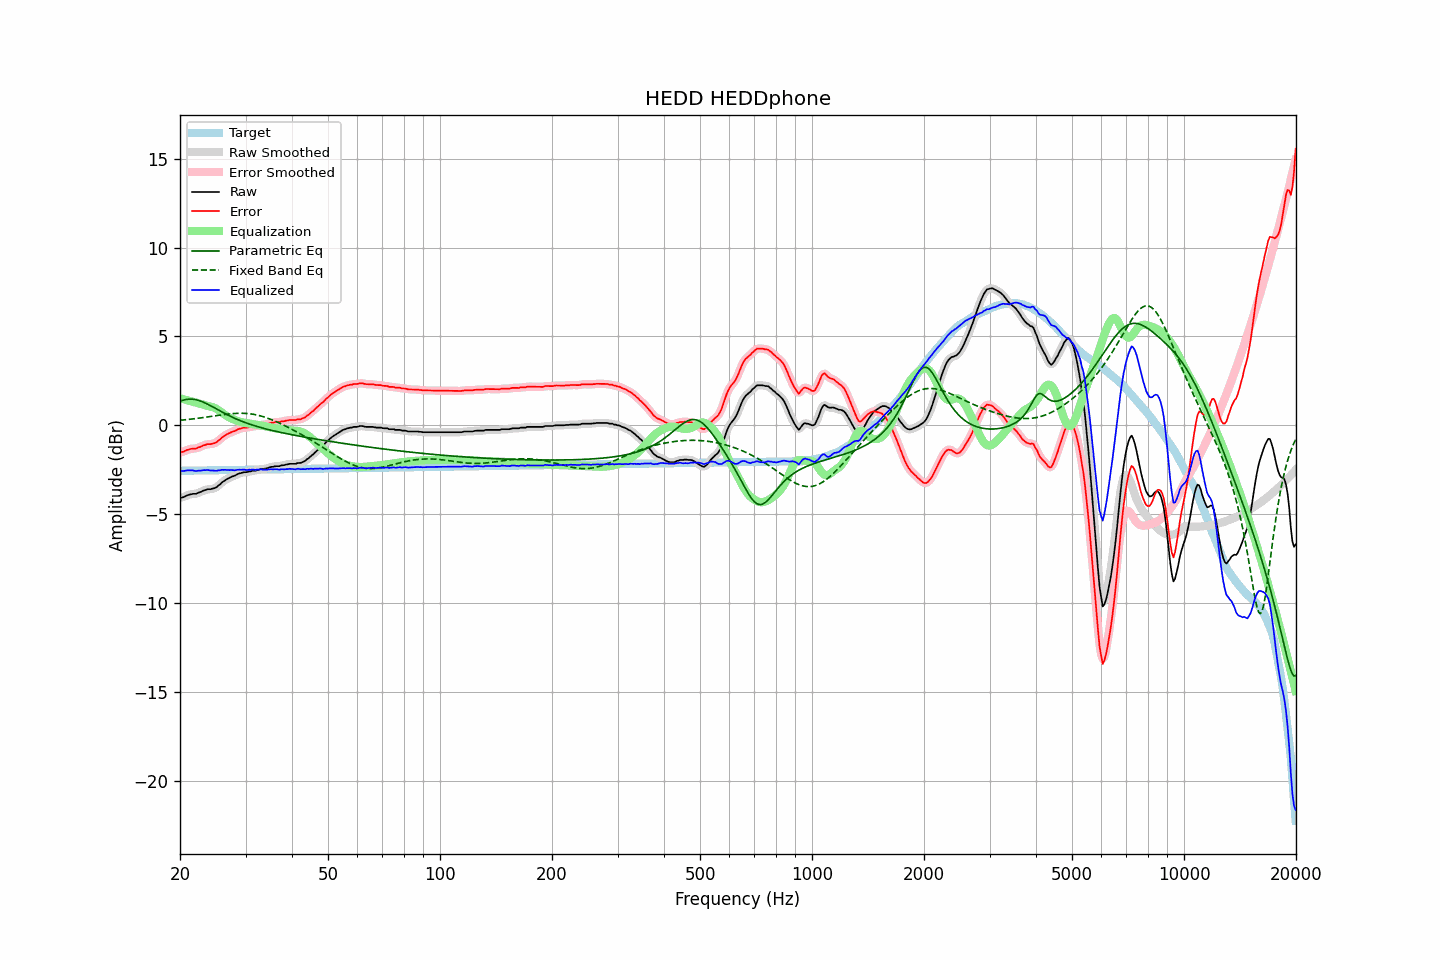

The file beside this chart, header and first rows:
frequency, raw, error, smoothed, error_smoothed, equalization, parametric_eq, fixed_band_eq, equalized_raw, equalized_smoothed, target
20.00, -4.09, -1.53, -4.09, -1.53, 1.53, 1.36, 0.28, -2.56, -2.57, -2.56
20.20, -4.07, -1.51, -4.07, -1.51, 1.50, 1.39, 0.29, -2.57, -2.57, -2.56
20.40, -4.05, -1.49, -4.04, -1.48, 1.47, 1.42, 0.30, -2.58, -2.57, -2.56
20.61, -4.01, -1.45, -4.01, -1.45, 1.44, 1.44, 0.31, -2.57, -2.56, -2.56
20.81, -3.96, -1.40, -3.97, -1.41, 1.42, 1.45, 0.32, -2.54, -2.55, -2.56
21.02, -3.93, -1.37, -3.93, -1.37, 1.39, 1.47, 0.33, -2.54, -2.54, -2.56
21.23, -3.90, -1.35, -3.90, -1.34, 1.37, 1.47, 0.34, -2.53, -2.53, -2.55
21.44, -3.88, -1.33, -3.88, -1.33, 1.34, 1.47, 0.35, -2.54, -2.54, -2.55
21.66, -3.86, -1.31, -3.87, -1.32, 1.32, 1.47, 0.36, -2.54, -2.55, -2.55
21.87, -3.86, -1.31, -3.86, -1.31, 1.30, 1.46, 0.37, -2.56, -2.56, -2.55
22.09, -3.86, -1.31, -3.84, -1.29, 1.28, 1.44, 0.38, -2.58, -2.57, -2.55
22.31, -3.81, -1.26, -3.82, -1.27, 1.25, 1.42, 0.39, -2.56, -2.57, -2.55
22.54, -3.78, -1.23, -3.78, -1.24, 1.23, 1.39, 0.40, -2.56, -2.56, -2.55
22.76, -3.75, -1.20, -3.74, -1.20, 1.20, 1.36, 0.42, -2.55, -2.54, -2.54
22.99, -3.70, -1.16, -3.70, -1.16, 1.17, 1.32, 0.43, -2.53, -2.54, -2.54
23.22, -3.66, -1.12, -3.66, -1.12, 1.14, 1.28, 0.44, -2.52, -2.53, -2.54
23.45, -3.64, -1.10, -3.63, -1.09, 1.11, 1.24, 0.45, -2.53, -2.52, -2.54
23.69, -3.60, -1.06, -3.61, -1.07, 1.09, 1.20, 0.47, -2.51, -2.52, -2.54
23.92, -3.60, -1.06, -3.60, -1.06, 1.07, 1.15, 0.48, -2.53, -2.53, -2.54
24.16, -3.60, -1.06, -3.59, -1.05, 1.05, 1.10, 0.49, -2.55, -2.54, -2.54
24.40, -3.57, -1.03, -3.58, -1.04, 1.03, 1.05, 0.51, -2.54, -2.55, -2.54
24.65, -3.55, -1.02, -3.55, -1.02, 1.00, 1.00, 0.52, -2.55, -2.56, -2.53
24.89, -3.52, -0.99, -3.51, -0.98, 0.96, 0.95, 0.53, -2.56, -2.55, -2.53
25.14, -3.47, -0.94, -3.46, -0.93, 0.91, 0.90, 0.55, -2.56, -2.55, -2.53
25.39, -3.38, -0.85, -3.39, -0.86, 0.85, 0.85, 0.56, -2.53, -2.54, -2.53
25.65, -3.32, -0.79, -3.31, -0.78, 0.78, 0.80, 0.57, -2.54, -2.53, -2.53
25.91, -3.22, -0.70, -3.23, -0.70, 0.72, 0.75, 0.59, -2.51, -2.51, -2.53
26.16, -3.16, -0.63, -3.16, -0.63, 0.65, 0.70, 0.60, -2.51, -2.51, -2.53
26.43, -3.09, -0.57, -3.09, -0.57, 0.58, 0.66, 0.61, -2.51, -2.51, -2.52
26.69, -3.04, -0.52, -3.04, -0.52, 0.53, 0.61, 0.62, -2.51, -2.51, -2.52
26.96, -2.99, -0.47, -2.99, -0.47, 0.47, 0.56, 0.63, -2.52, -2.52, -2.52
27.23, -2.95, -0.43, -2.95, -0.43, 0.43, 0.52, 0.64, -2.52, -2.52, -2.52
27.50, -2.90, -0.38, -2.91, -0.39, 0.38, 0.48, 0.65, -2.52, -2.52, -2.52
27.77, -2.87, -0.35, -2.87, -0.35, 0.34, 0.43, 0.66, -2.53, -2.53, -2.52
28.05, -2.84, -0.32, -2.83, -0.31, 0.31, 0.39, 0.67, -2.53, -2.52, -2.52
28.33, -2.79, -0.28, -2.79, -0.27, 0.27, 0.35, 0.67, -2.52, -2.52, -2.51
28.62, -2.74, -0.23, -2.75, -0.24, 0.24, 0.32, 0.67, -2.50, -2.51, -2.51
28.90, -2.71, -0.20, -2.71, -0.20, 0.21, 0.28, 0.68, -2.50, -2.50, -2.51
29.19, -2.69, -0.18, -2.68, -0.17, 0.18, 0.24, 0.68, -2.51, -2.50, -2.51
29.48, -2.66, -0.15, -2.66, -0.15, 0.16, 0.21, 0.68, -2.50, -2.50, -2.51
29.78, -2.64, -0.13, -2.65, -0.14, 0.14, 0.17, 0.67, -2.50, -2.51, -2.51
30.08, -2.64, -0.13, -2.63, -0.13, 0.13, 0.14, 0.67, -2.51, -2.51, -2.51
30.38, -2.63, -0.13, -2.63, -0.12, 0.11, 0.11, 0.66, -2.52, -2.51, -2.50
30.68, -2.60, -0.10, -2.61, -0.11, 0.10, 0.08, 0.65, -2.50, -2.51, -2.50
30.99, -2.60, -0.10, -2.59, -0.09, 0.09, 0.04, 0.64, -2.51, -2.50, -2.50
31.30, -2.56, -0.06, -2.58, -0.07, 0.07, 0.02, 0.63, -2.49, -2.50, -2.50
31.61, -2.56, -0.06, -2.56, -0.06, 0.06, -0.01, 0.61, -2.50, -2.50, -2.50
31.93, -2.56, -0.06, -2.54, -0.05, 0.04, -0.04, 0.60, -2.52, -2.50, -2.50
32.24, -2.51, -0.01, -2.52, -0.03, 0.03, -0.07, 0.58, -2.48, -2.50, -2.50
32.57, -2.51, -0.01, -2.50, -0.00, 0.01, -0.10, 0.55, -2.50, -2.49, -2.50
32.89, -2.47, 0.02, -2.48, 0.01, -0.00, -0.12, 0.53, -2.47, -2.49, -2.49
33.22, -2.47, 0.02, -2.47, 0.02, -0.02, -0.15, 0.51, -2.49, -2.49, -2.49
33.55, -2.47, 0.02, -2.46, 0.03, -0.04, -0.17, 0.48, -2.51, -2.50, -2.49
33.89, -2.43, 0.06, -2.44, 0.05, -0.06, -0.19, 0.45, -2.49, -2.50, -2.49
34.23, -2.43, 0.06, -2.42, 0.07, -0.08, -0.22, 0.42, -2.51, -2.50, -2.49
34.57, -2.39, 0.10, -2.39, 0.10, -0.10, -0.24, 0.38, -2.49, -2.48, -2.49
34.92, -2.36, 0.13, -2.37, 0.12, -0.11, -0.26, 0.35, -2.47, -2.48, -2.49
35.27, -2.34, 0.14, -2.34, 0.14, -0.13, -0.29, 0.31, -2.47, -2.47, -2.48
35.62, -2.34, 0.14, -2.33, 0.16, -0.15, -0.31, 0.28, -2.49, -2.47, -2.48
35.97, -2.31, 0.17, -2.31, 0.17, -0.16, -0.33, 0.24, -2.47, -2.48, -2.48
... 635 more rows
